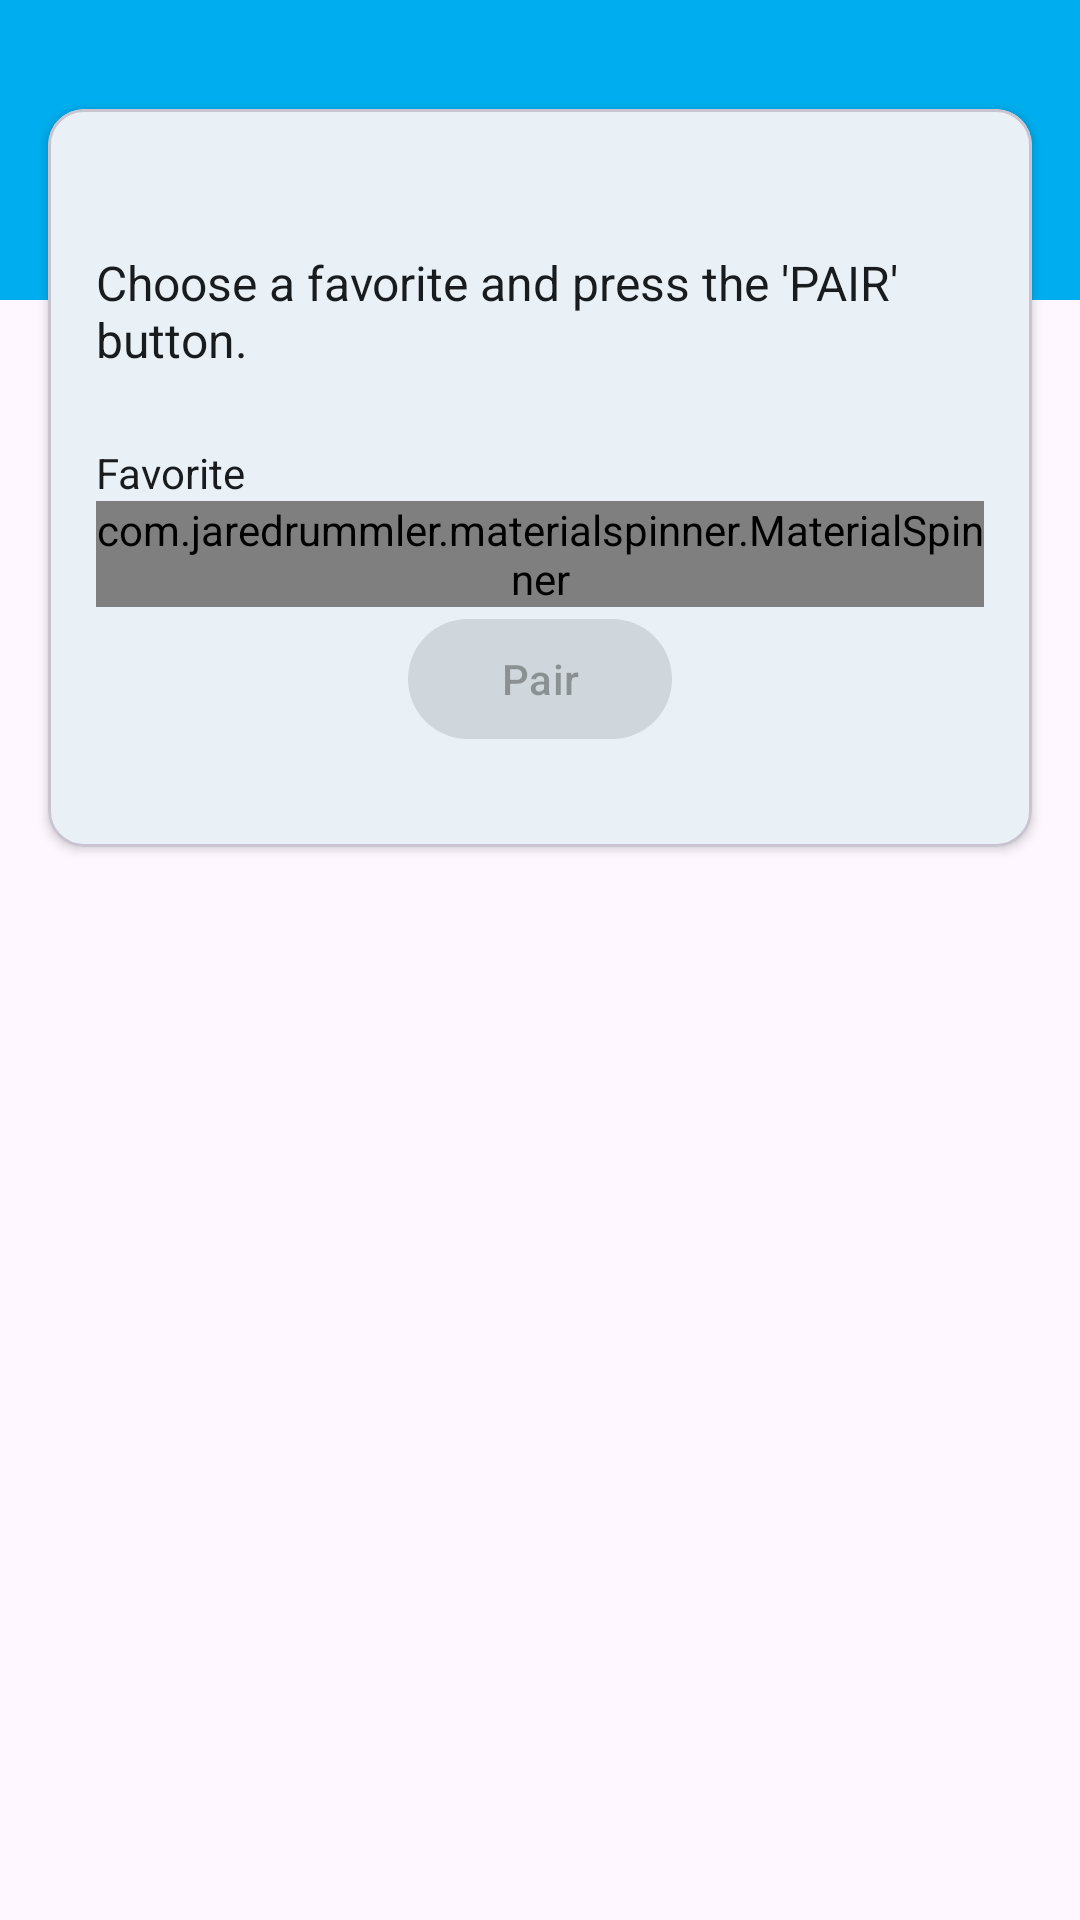

This screen was rendered from an Android layout file. Write that file and the resources it references.
<!-- AndroidManifest.xml: application theme AppTheme -->
<!-- res/layout/fragment_pair.xml -->
<?xml version="1.0" encoding="utf-8"?>

<androidx.coordinatorlayout.widget.CoordinatorLayout xmlns:android="http://schemas.android.com/apk/res/android"
    xmlns:app="http://schemas.android.com/apk/res-auto"
    xmlns:tools="http://schemas.android.com/tools"
    android:id="@+id/coordinator"
    android:layout_width="match_parent"
    android:layout_height="match_parent"
    android:fitsSystemWindows="true"
    tools:context="com.github.kaiwinter.nfcsonos.main.PairFragment">

    <ScrollView
        android:layout_width="match_parent"
        android:layout_height="match_parent"
        app:layout_behavior="@string/appbar_scrolling_view_behavior">

        <LinearLayout
            android:layout_width="match_parent"
            android:layout_height="wrap_content"
            android:orientation="vertical">

            <LinearLayout
                android:layout_width="match_parent"
                android:layout_height="100dp"
                android:background="@color/colorPrimary"
                android:orientation="vertical"
                android:paddingTop="24dp" />

            <com.google.android.material.card.MaterialCardView
                android:layout_width="match_parent"
                android:layout_height="match_parent"
                android:layout_marginLeft="16dp"
                android:layout_marginTop="-64dp"
                android:layout_marginRight="16dp"
                android:layout_marginBottom="16dp"
                app:cardCornerRadius="12dp"
                app:cardElevation="2dp"
                app:contentPadding="16dp"
                app:contentPaddingTop="0dp">

                <LinearLayout
                    android:layout_width="match_parent"
                    android:layout_height="wrap_content"
                    android:layout_marginBottom="16dp"
                    android:orientation="vertical">

                    <LinearLayout
                        android:id="@+id/loading_container"
                        android:layout_width="match_parent"
                        android:layout_height="wrap_content"
                        android:layout_marginTop="16dp"
                        android:gravity="center"
                        android:orientation="vertical"
                        android:visibility="invisible">

                        <TextView
                            android:id="@+id/loading_description"
                            android:layout_width="match_parent"
                            android:layout_height="wrap_content"
                            style="?attr/textAppearanceBodyMedium" />

                        <com.google.android.material.progressindicator.LinearProgressIndicator
                            android:layout_width="match_parent"
                            android:layout_height="wrap_content"
                            android:indeterminate="true" />
                    </LinearLayout>

                    <TextView
                        android:layout_width="match_parent"
                        android:layout_height="wrap_content"
                        android:layout_marginTop="8dp"
                        android:layout_marginBottom="24dp"
                        android:text="@string/link_tag_description"
                        android:textColor="?attr/colorOnSurface"
                        android:textSize="16sp" />

                    <TextView
                        android:layout_width="match_parent"
                        android:layout_height="wrap_content"
                        android:text="@string/favorite"
                        android:textColor="?attr/colorOnSurface" />

                    <com.jaredrummler.materialspinner.MaterialSpinner
                        android:id="@+id/spinner"
                        android:layout_width="match_parent"
                        android:layout_height="wrap_content" />

                    <TextView
                        android:id="@+id/no_sonos_favorite_hint"
                        android:layout_width="match_parent"
                        android:layout_height="wrap_content"
                        android:text="@string/no_favorites"
                        android:visibility="gone" />

                    <com.google.android.material.button.MaterialButton
                        android:id="@+id/link_button"
                        style="@style/Widget.Material3.Button.TonalButton"
                        android:layout_width="wrap_content"
                        android:layout_height="wrap_content"
                        android:layout_marginTop="@dimen/section_margin"
                        android:layout_gravity="center"
                        android:enabled="false"
                        android:text="@string/pair_button" />

                    <LinearLayout
                        android:id="@+id/error_container"
                        android:layout_width="match_parent"
                        android:layout_height="wrap_content"
                        android:gravity="center"
                        android:orientation="vertical"
                        android:visibility="gone">

                        <TextView
                            android:id="@+id/error_description"
                            style="?attr/textAppearanceBodyLarge"
                            android:layout_width="wrap_content"
                            android:layout_height="wrap_content"
                            android:layout_gravity="center"
                            android:layout_marginTop="@dimen/section_margin"
                            android:layout_marginBottom="8dp" />

                    </LinearLayout>

                </LinearLayout>
            </com.google.android.material.card.MaterialCardView>
        </LinearLayout>
    </ScrollView>
</androidx.coordinatorlayout.widget.CoordinatorLayout>
<!-- resources referenced by this layout -->
<resources>
  <color name="colorPrimary">#00aeef</color>
  <string name="favorite">Favorite</string>
  <string name="link_tag_description">Choose a favorite and press the \'PAIR\' button.</string>
  <string name="no_favorites">No Sonos favorites found. You have to define at least one Sonos favorite in the Sonos app otherwise you can\'t select one here.</string>
  <string name="pair_button">Pair</string>
  <style name="AppTheme" parent="Theme.Material3.DayNight.NoActionBar">
          <item name="colorPrimary">@color/md_theme_light_primary</item>
          <item name="colorOnPrimary">@color/md_theme_light_onPrimary</item>
          <item name="colorPrimaryContainer">@color/md_theme_light_primaryContainer</item>
          <item name="colorOnPrimaryContainer">@color/md_theme_light_onPrimaryContainer</item>
          <item name="colorSecondary">@color/md_theme_light_secondary</item>
          <item name="colorOnSecondary">@color/md_theme_light_onSecondary</item>
          <item name="colorSecondaryContainer">@color/md_theme_light_secondaryContainer</item>
          <item name="colorOnSecondaryContainer">@color/md_theme_light_onSecondaryContainer</item>
          <item name="colorSurface">@color/md_theme_light_surface</item>
          <item name="colorOnSurface">@color/md_theme_light_onSurface</item>
          <item name="colorSurfaceVariant">@color/md_theme_light_surfaceVariant</item>
          <item name="colorOnSurfaceVariant">@color/md_theme_light_onSurfaceVariant</item>
          <item name="colorOutline">@color/md_theme_light_outline</item>
  
          <item name="colorAccent">@color/colorAccent</item>
      </style>
  <color name="md_theme_light_primary">#00658F</color>
  <color name="md_theme_light_onPrimary">#FFFFFF</color>
  <color name="md_theme_light_primaryContainer">#C8E6FF</color>
  <color name="md_theme_light_onPrimaryContainer">#001E2E</color>
  <color name="md_theme_light_secondary">#4F606E</color>
  <color name="md_theme_light_onSecondary">#FFFFFF</color>
  <color name="md_theme_light_secondaryContainer">#D3E5F5</color>
  <color name="md_theme_light_onSecondaryContainer">#0B1D29</color>
  <color name="md_theme_light_surface">#FBFCFF</color>
  <color name="md_theme_light_onSurface">#191C1E</color>
  <color name="md_theme_light_surfaceVariant">#DDE3EA</color>
  <color name="md_theme_light_onSurfaceVariant">#41484D</color>
  <color name="md_theme_light_outline">#71787E</color>
  <color name="colorAccent">#FFAB00</color>
</resources>
